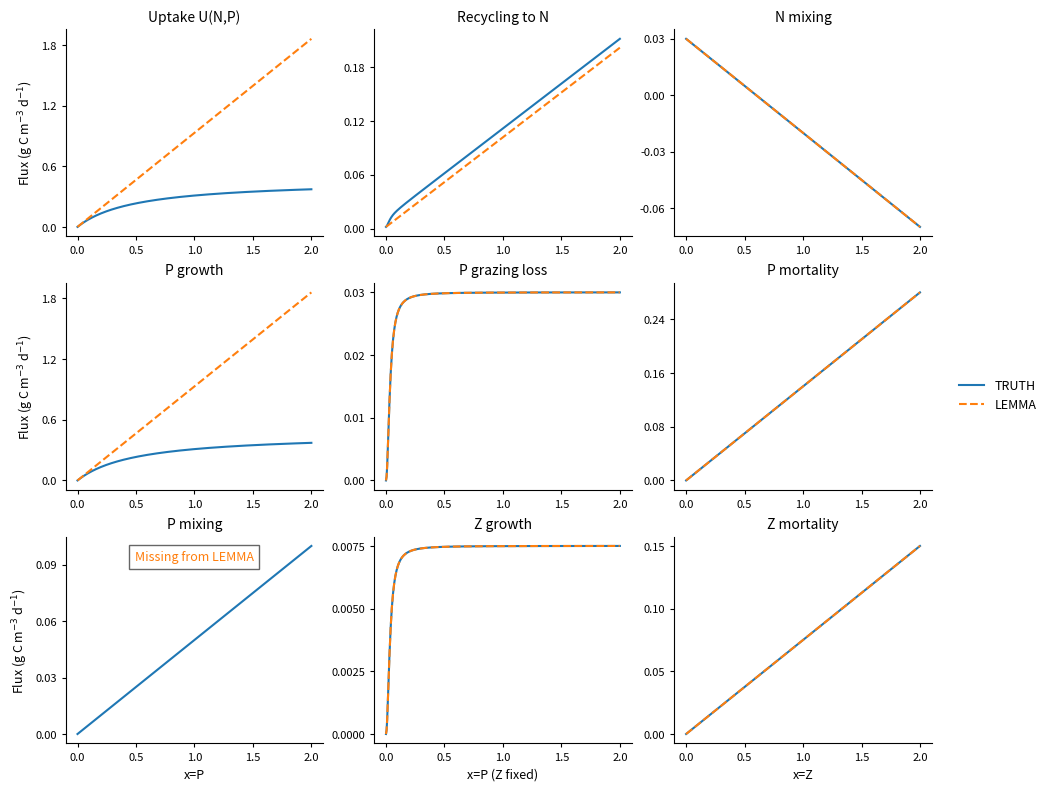

Source code (Python): (Note: this script raises an exception after producing the figure.)
# Compare TRUTH (NPZ_model.py) vs LEMMA (model.cpp) functional components
# Faceted overlays + "Missing from LEMMA | TRUTH" annotations
import numpy as np
import matplotlib.pyplot as plt

# ---------- TRUTH params (from NPZ_model.py) ----------
a = 0.2
b = 0.2
c = 0.4
e = 0.03
k = 0.05
q = 0.075
r = 0.10
s = 0.04
N0 = 0.6
alpha = 0.25
beta = 0.33
gamma = 0.5
lambda_ = 0.6
mu_hsat = 0.035

# Initial conditions (used to hold other states constant when needed)
N_init = 0.4
P_init = 0.1
Z_init = 0.05

# ---------- LEMMA params (mapped to TRUTH to enable comparison) ----------
mu_max = a / b          # baseline rate
K_N = e                 # nutrient half-sat
f_T = 1.0               # hold temp effect neutral
f_I = 1.0               # hold light effect neutral

g_max = lambda_
K_G = mu_hsat
h = 2.0

e_Z = alpha
m_P = r + s
r_P = (r / (r + s)) if (r + s) > 0 else 0.0
m_Z = q
gamma_Z = 0.0           # disable quadratic Z mortality for shape-only compare
r_Z = 0.0               # TRUTH has no Z->N mortality term
ex_Z = gamma * q

k_mix = k
N_star = N0
k_rem = 0.0             # TRUTH has no D pool
k_sink = 0.0
# ---------- TRUTH components ----------
def uptake_truth(N, P):
    return (N / (e + N)) * (a / (b + c * P)) * P

def recycling_truth(N, P, Z):
    graz = (lambda_ * P**2 / (mu_hsat**2 + P**2)) * Z
    return r * P + beta * graz + gamma * q * Z

def mixing_truth_N(N):
    return k * (N0 - N)

def growth_truth_P(N, P):
    return uptake_truth(N, P)

def grazing_loss_truth(P, Z):
    return (lambda_ * P**2 / (mu_hsat**2 + P**2)) * Z

def mortality_truth_P(P):
    return (r + s) * P

def mixing_truth_P(P):
    return k * P

def growth_truth_Z(P, Z):
    return alpha * (lambda_ * P**2 / (mu_hsat**2 + P**2)) * Z

def mortality_truth_Z(Z):
    return q * Z

# ---------- LEMMA components ----------
def uptake_lemma(N, P):
    f_N = N / (K_N + N)
    mu = mu_max * f_T * f_I * f_N
    return mu * P

def recycling_lemma(N, P, Z, D=0.0):
    RpN = r_P * m_P * P
    RzN = r_Z * m_Z * Z
    Ex  = ex_Z * Z
    Rem = k_rem * D
    return RpN + RzN + Ex + Rem

def mixing_lemma_N(N):
    return k_mix * (N_star - N)

def growth_lemma_P(N, P):
    return uptake_lemma(N, P)

def grazing_loss_lemma(P, Z):
    holl = (P**h) / (K_G**h + P**h)
    g_rate = g_max * f_T * holl
    return g_rate * Z

def mortality_lemma_P(P):
    return m_P * P

def growth_lemma_Z(P, Z):
    return e_Z * grazing_loss_lemma(P, Z)

def mortality_lemma_Z(Z):
    return m_Z * Z + gamma_Z * Z**2

# ---------- Faceted plotting ----------
P_range = np.linspace(0.0, 2.0, 400)
N_range = np.linspace(0.0, 2.0, 400)
Z_range = np.linspace(0.0, 2.0, 400)

Z_fixed = Z_init
N_fixed = N_init

facets = [
    ("nutrient_equation_uptake", "Uptake U(N,P)",
     lambda: (P_range,
              uptake_truth(N_fixed, P_range),
              uptake_lemma(N_fixed, P_range),
              "x=P (N fixed)")
    ),
    ("nutrient_equation_recycling", "Recycling to N",
     lambda: (P_range,
              recycling_truth(N_fixed, P_range, Z_fixed),
              recycling_lemma(N_fixed, P_range, Z_fixed),
              "x=P (N,Z fixed)")
    ),
    ("nutrient_equation_mixing", "N mixing",
     lambda: (N_range,
              mixing_truth_N(N_range),
              mixing_lemma_N(N_range),
              "x=N")
    ),
    ("phytoplankton_equation_growth", "P growth",
     lambda: (P_range,
              growth_truth_P(N_fixed, P_range),
              growth_lemma_P(N_fixed, P_range),
              "x=P (N fixed)")
    ),
    ("phytoplankton_equation_grazing_loss", "P grazing loss",
     lambda: (P_range,
              grazing_loss_truth(P_range, Z_fixed),
              grazing_loss_lemma(P_range, Z_fixed),
              "x=P (Z fixed)")
    ),
    ("phytoplankton_equation_mortality", "P mortality",
     lambda: (P_range,
              mortality_truth_P(P_range),
              mortality_lemma_P(P_range),
              "x=P")
    ),
    ("phytoplankton_equation_mixing", "P mixing",
     lambda: (P_range,
              mixing_truth_P(P_range),
              None,  # Missing in LEMMA
              "x=P")
    ),
    ("zooplankton_equation_growth", "Z growth",
     lambda: (P_range,
              growth_truth_Z(P_range, Z_fixed),
              growth_lemma_Z(P_range, Z_fixed),
              "x=P (Z fixed)")
    ),
    ("zooplankton_equation_mortality", "Z mortality",
     lambda: (Z_range,
              mortality_truth_Z(Z_range),
              mortality_lemma_Z(Z_range),
              "x=Z")
    ),
    # ("zooplankton_equation_mixing", "Z mixing",
    #  lambda: (Z_range,
    #           None,   # Missing in TRUTH
    #           None,   # Missing in LEMMA
    #           "x=Z")
    # ),
]

import numpy as np
import matplotlib.pyplot as plt
from matplotlib.lines import Line2D
from matplotlib.ticker import MaxNLocator

# facets: list of tuples (key, title, data_fn)
# where data_fn() -> (x, y_truth, y_lemma, xlabel)

n = len(facets)
cols = 3
rows = int(np.ceil(n / cols))

# Compact figure; keep scales free
fig, axes = plt.subplots(
    rows, cols,
    figsize=(min(9.5, 3.1 * cols), 2.6 * rows),  # tune to taste
    sharex=False, sharey=False,
    constrained_layout=True
)
axes = np.atleast_1d(axes).flatten()

# Single figure-level legend proxies (so legend shows even if a series is missing)
legend_proxies = [
    Line2D([0], [0], color="tab:blue", label="TRUTH"),
    Line2D([0], [0], color="tab:orange", linestyle="--", label="LEMMA"),
]

# ---- theme_classic()-like styling parameters ----
bg_color = "white"
axis_linewidth = 0.8
tick_width = 0.8
tick_length = 3

fig.patch.set_facecolor(bg_color)

for idx, (key, title, data_fn) in enumerate(facets):
    ax = axes[idx]
    x, y_truth, y_lemma, xlabel = data_fn()
    ax.set_title(title, fontsize=10)
    ax.set_facecolor(bg_color)

    # Plot series (per-panel free scales)
    if y_truth is not None:
        ax.plot(x, y_truth, label="TRUTH", color="tab:blue")
    if y_lemma is not None:
        ax.plot(x, y_lemma, label="LEMMA", color="tab:orange", linestyle="--")

    # Missing-series message
    missing = []
    if y_truth is None: missing.append("TRUTH")
    if y_lemma is None: missing.append("LEMMA")
    if missing:
        msg = "Missing from " + (" & ".join(missing) if len(missing) > 1 else missing[0])
        ax.text(0.5, 0.9, msg, ha="center", va="center", transform=ax.transAxes,
                fontsize=9, color="tab:orange", bbox=dict(facecolor="white", alpha=0.6))

    # --- ggplot theme_classic() look ---
    # No grid
    ax.grid(False)

    # Only left and bottom spines visible; clean, classic look
    ax.spines["top"].set_visible(False)
    ax.spines["right"].set_visible(False)
    ax.spines["left"].set_linewidth(axis_linewidth)
    ax.spines["bottom"].set_linewidth(axis_linewidth)

    # Outward ticks, compact labels
    ax.tick_params(axis="both", which="both",
                   direction="out", length=tick_length, width=tick_width, labelsize=8)

    # Modest number of ticks (keeps it tidy with free scales)
    ax.yaxis.set_major_locator(MaxNLocator(nbins=4))
    ax.xaxis.set_major_locator(MaxNLocator(nbins=5))

    # Axis labels only on the outer panels to save space
    if idx % cols == 0:
        ax.set_ylabel("Flux (g C m$^{-3}$ d$^{-1}$)", fontsize=9)
    if idx // cols == rows - 1:
        ax.set_xlabel(xlabel, fontsize=9)

# Hide any unused axes
for j in range(n, rows * cols):
    fig.delaxes(axes[j])

# ---- Legend outside on the right ----
# Vertical stack (ncol=1) is usually best for a right-side legend.
# bbox_inches='tight' in savefig ensures it’s included in the output.
fig.legend(
    handles=legend_proxies,
    loc="center left",
    bbox_to_anchor=(1.02, 0.5),  # just outside the right edge
    frameon=False,
    fontsize=9,
    ncol=1,
    borderaxespad=0.0
)


# Save tightly to include the external legend
plt.savefig('Figures/NPZ_form_check.png', dpi=300, bbox_inches='tight')
plt.close(fig)
